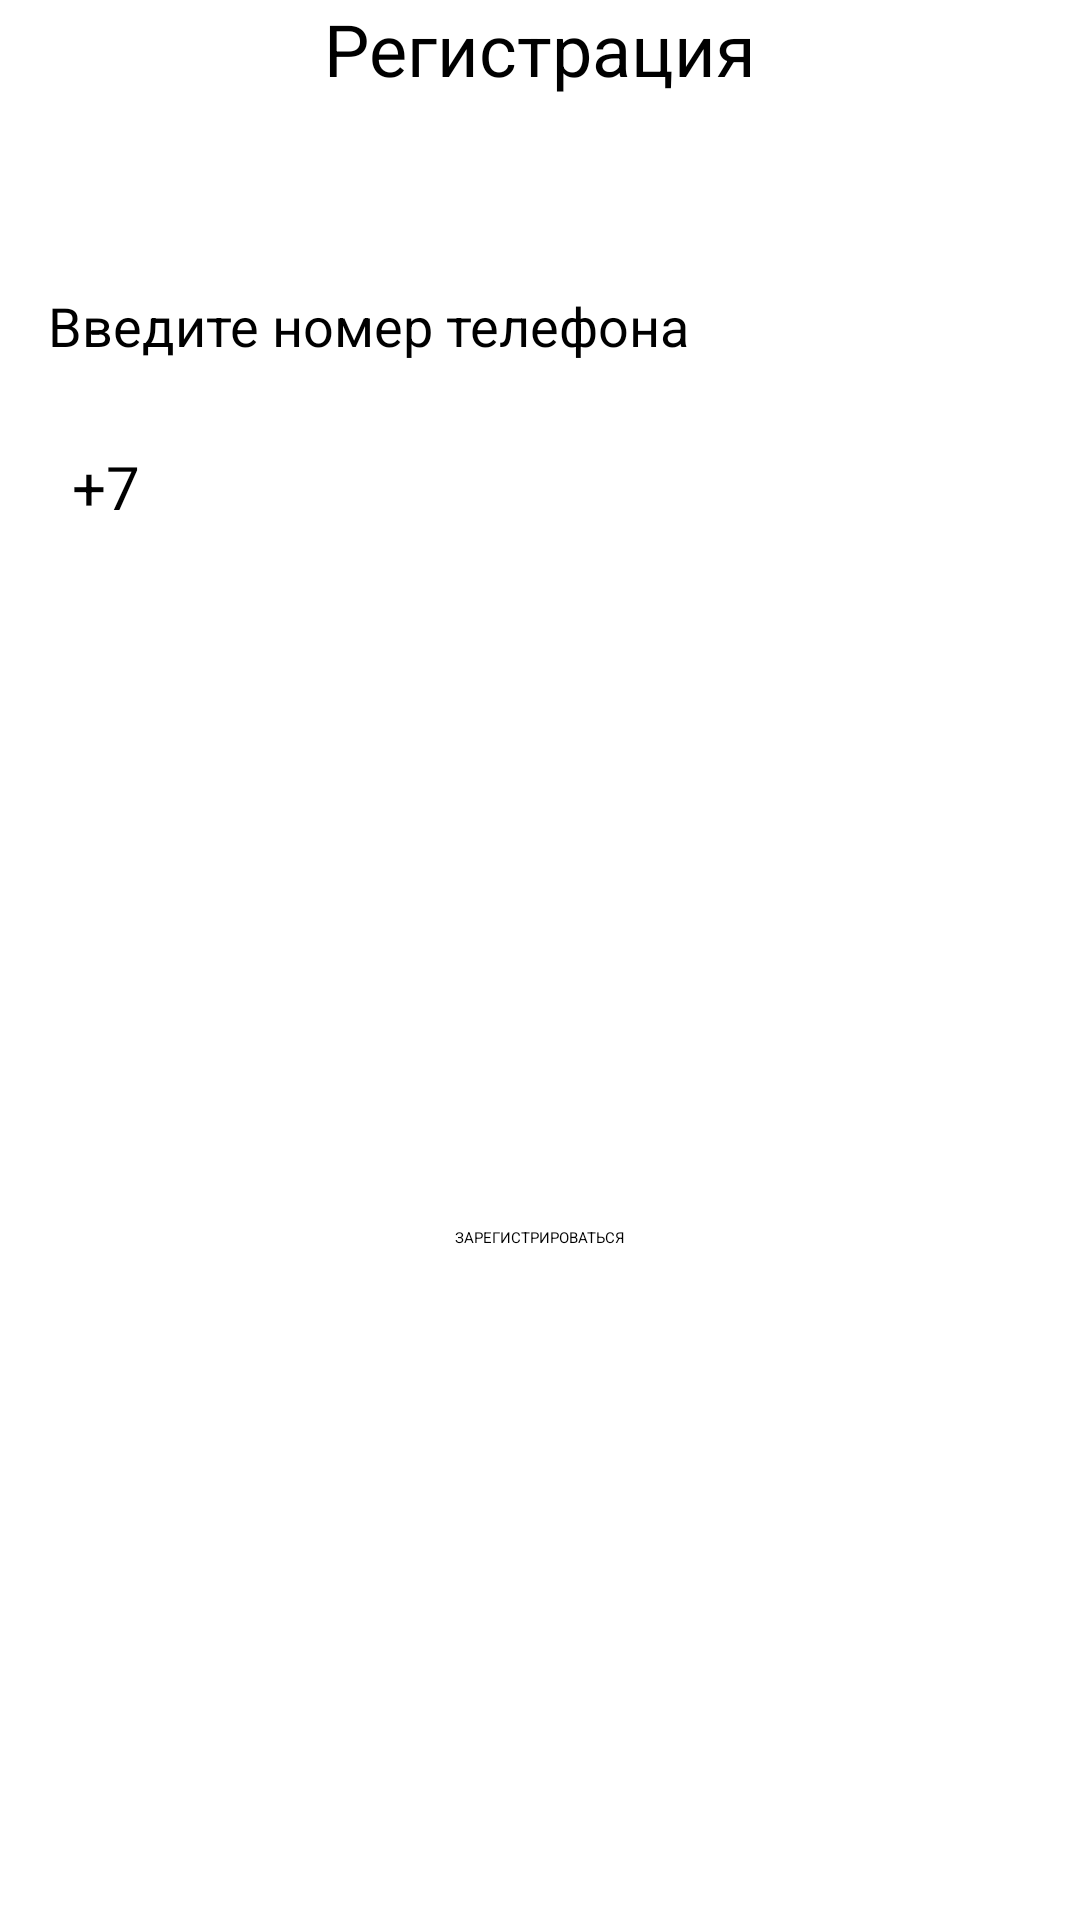

Android layout source for this screen:
<!-- AndroidManifest.xml: application theme Theme.Project -->
<!-- res/layout/activity_reg.xml -->
<?xml version="1.0" encoding="utf-8"?>
<androidx.constraintlayout.widget.ConstraintLayout xmlns:android="http://schemas.android.com/apk/res/android"
    xmlns:app="http://schemas.android.com/apk/res-auto"
    xmlns:tools="http://schemas.android.com/tools"
    android:layout_width="match_parent"
    android:layout_height="match_parent">

    <TextView
        android:id="@+id/titleRegActivity"
        android:layout_width="wrap_content"
        android:layout_height="wrap_content"
        android:layout_marginTop="?attr/actionBarSize"
        android:text="@string/title_reg_activity"
        android:textSize="24sp"
        app:layout_constraintBottom_toTopOf="@+id/titlePhoneNumberText"
        app:layout_constraintEnd_toEndOf="parent"
        app:layout_constraintStart_toStartOf="parent"
        app:layout_constraintTop_toTopOf="parent" />

    <Button
        android:id="@+id/buttonReg"
        android:layout_width="wrap_content"
        android:layout_height="wrap_content"
        app:cornerRadius="0dp"
        android:backgroundTint="#6750a4"
        android:onClick="save"
        android:text="@string/button_reg"
        app:layout_constraintBottom_toBottomOf="parent"
        app:layout_constraintEnd_toEndOf="parent"
        app:layout_constraintStart_toStartOf="parent"
        app:layout_constraintTop_toBottomOf="@id/phoneNumberReg" />

    <TextView
        android:id="@+id/titlePhoneNumberText"
        android:layout_width="0dp"
        android:layout_height="wrap_content"
        android:layout_marginStart="16dp"
        android:layout_marginTop="64dp"
        android:text="@string/title_phone_number_reg"
        android:textSize="18sp"
        app:layout_constraintBottom_toTopOf="@+id/phoneNumberReg"
        app:layout_constraintEnd_toEndOf="parent"
        app:layout_constraintStart_toStartOf="parent"
        app:layout_constraintTop_toBottomOf="@+id/titleRegActivity" />

    <TextView
        android:id="@+id/numberCode"
        android:layout_width="24dp"
        android:layout_height="22dp"
        android:layout_marginStart="24dp"
        android:layout_marginTop="28dp"
        android:text="+7"
        android:textSize="20sp"
        app:layout_constraintStart_toStartOf="parent"
        app:layout_constraintTop_toBottomOf="@+id/titlePhoneNumberText" />

    <EditText
        android:id="@+id/phoneNumberReg"
        android:layout_width="0dp"
        android:layout_height="wrap_content"
        android:layout_marginStart="16dp"
        android:layout_marginTop="16dp"
        android:layout_marginEnd="16dp"
        android:inputType="phone"
        android:minHeight="48dp"
        android:textSize="18sp"
        app:layout_constraintEnd_toEndOf="parent"
        app:layout_constraintHorizontal_bias="0.0"
        app:layout_constraintStart_toEndOf="@+id/numberCode"
        app:layout_constraintTop_toBottomOf="@+id/titlePhoneNumberText" />

</androidx.constraintlayout.widget.ConstraintLayout>
<!-- resources referenced by this layout -->
<resources>
  <string name="button_reg">ЗАРЕГИСТРИРОВАТЬСЯ</string>
  <string name="title_phone_number_reg">Введите номер телефона</string>
  <string name="title_reg_activity">Регистрация</string>
</resources>
